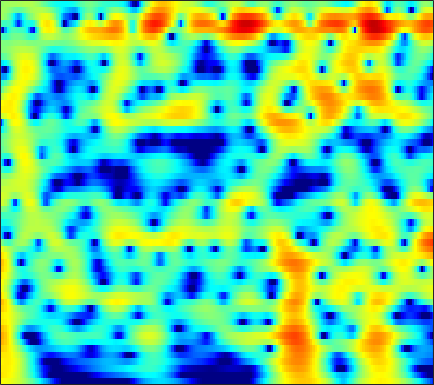

The data file committed next to this chart (first rows):
4.1827, 4.1355, 4.0331, 3.8835, 3.7381, 3.4972, 3.2006, 2.9396, 2.5375, 2.0713, 1.5388, 1.0967, 0.45053, -0.26794, -0.8535, -1.6994, -2.6171, -3.3542, -4.3982, -5.5059, -6.6778, -7.6008, -8.8969, -10.267
5.029, 4.969, 4.825, 4.607, 4.392, 4.032, 3.586, 3.192, 2.584, 1.878, 1.07, 0.3939, -0.6051, -1.721, -2.639, -3.977, -5.454, -6.663, -8.419, -10.36, -12.52, -14.31, -16.92, -19.81
4.658, 4.768, 4.804, 4.714, 4.564, 4.253, 3.817, 3.406, 2.749, 1.965, 1.056, 0.2893, -0.8442, -2.105, -3.132, -4.606, -6.19, -7.439, -9.164, -10.92, -12.68, -13.93, -15.45, -16.65
4.47, 4.696, 4.844, 4.825, 4.707, 4.414, 3.972, 3.545, 2.852, 2.021, 1.052, 0.2343, -0.9799, -2.343, -3.47, -5.121, -6.961, -8.481, -10.75, -13.36, -16.45, -19.18, -23.09, -24.67
4.908, 5.011, 5.005, 4.841, 4.617, 4.189, 3.621, 3.109, 2.321, 1.425, 0.4298, -0.3712, -1.501, -2.692, -3.621, -4.899, -6.21, -7.208, -8.544, -9.853, -11.05, -11.81, -12.48, -12.67
5.88, 5.767, 5.469, 5.003, 4.545, 3.791, 2.884, 2.106, 0.9486, -0.3236, -1.676, -2.709, -4.068, -5.33, -6.162, -7.046, -7.635, -7.88, -7.985, -7.903, -7.695, -7.489, -7.165, -6.798
6.92, 6.613, 6.018, 5.202, 4.439, 3.215, 1.748, 0.4779, -1.442, -3.621, -6.054, -8.053, -10.98, -14.33, -17.18, -20.36, -18.94, -16.16, -12.88, -10.34, -8.344, -7.125, -5.789, -4.71
7.206, 6.833, 6.117, 5.128, 4.189, 2.647, 0.7281, -1.002, -3.788, -7.322, -11.97, -16.67, -24.99, -24.23, -21.15, -18.56, -16.17, -14.14, -11.43, -9.008, -6.997, -5.74, -4.365, -3.279
6.345, 6.108, 5.593, 4.845, 4.125, 2.949, 1.536, 0.3298, -1.452, -3.369, -5.265, -6.505, -7.685, -8.187, -8.168, -7.769, -7.125, -6.561, -5.756, -4.948, -4.188, -3.679, -3.104, -2.674
4.955, 4.899, 4.651, 4.23, 3.808, 3.116, 2.314, 1.66, 0.7614, -0.1275, -0.9664, -1.534, -2.179, -2.691, -2.992, -3.282, -3.455, -3.533, -3.583, -3.599, -3.597, -3.593, -3.601, -3.668
4.696, 4.656, 4.44, 4.067, 3.706, 3.135, 2.488, 1.973, 1.287, 0.6248, 0.00273, -0.4346, -0.9619, -1.442, -1.795, -2.263, -2.751, -3.138, -3.692, -4.276, -4.853, -5.245, -5.603, -5.787
5.809, 5.576, 5.075, 4.375, 3.747, 2.816, 1.827, 1.088, 0.1882, -0.5418, -1.043, -1.293, -1.501, -1.654, -1.782, -2.054, -2.518, -3.038, -4.018, -5.457, -7.523, -9.626, -12.99, -14.21
6.687, 6.143, 5.155, 3.828, 2.592, 0.6068, -1.776, -3.804, -6.582, -8.331, -7.932, -6.795, -5.207, -3.916, -3.166, -2.466, -2.106, -2.065, -2.339, -2.995, -4.02, -4.973, -5.99, -6.05
5.224, 4.503, 3.236, 1.575, 0.01222, -2.54, -5.683, -8.489, -12.65, -15.47, -14.47, -12.63, -10.15, -7.955, -6.513, -4.877, -3.547, -2.747, -1.927, -1.338, -0.8995, -0.6352, -0.2823, 0.2162
4.186, 3.509, 2.332, 0.8476, -0.4925, -2.604, -5.06, -7.117, -10.24, -14.02, -18.79, -21.23, -17.03, -12.24, -9.535, -6.78, -4.683, -3.432, -2.089, -1.031, -0.1887, 0.3555, 0.9263, 1.418
4.321, 3.801, 2.87, 1.708, 0.6999, -0.8459, -2.603, -4.029, -6.018, -8.002, -9.523, -9.996, -9.367, -7.804, -6.494, -4.832, -3.379, -2.46, -1.437, -0.6283, -0.01021, 0.3529, 0.7645, 1.043
5.027, 4.584, 3.806, 2.83, 2.017, 0.864, -0.3442, -1.218, -2.251, -3.073, -3.556, -3.713, -3.625, -3.219, -2.799, -2.162, -1.539, -1.116, -0.6609, -0.3771, -0.275, -0.3606, -0.5873, -0.9277
6.232, 5.687, 4.783, 3.645, 2.665, 1.254, -0.2539, -1.369, -2.668, -3.514, -3.741, -3.521, -2.938, -2.219, -1.669, -0.9855, -0.4432, -0.1367, 0.09841, 0.09601, -0.169, -0.6269, -1.678, -3.212
6.764, 6.073, 4.952, 3.553, 2.259, 0.1343, -2.594, -5.308, -10.45, -17.14, -12.7, -8.865, -5.586, -3.484, -2.371, -1.285, -0.5187, -0.118, 0.207, 0.3189, 0.1903, -0.03148, -0.6913, -1.708
5.547, 4.876, 3.842, 2.661, 1.625, 0.02876, -1.77, -3.234, -5.117, -6.349, -6.266, -5.591, -4.575, -3.685, -3.164, -2.664, -2.274, -2.009, -1.624, -1.208, -0.8488, -0.5645, -0.2391, -0.1574
3.699, 3.133, 2.341, 1.619, 1.145, 0.5437, -0.01236, -0.3763, -0.8262, -1.185, -1.525, -1.76, -2.197, -2.871, -3.573, -4.818, -6.188, -6.837, -6.36, -4.676, -2.766, -1.63, -0.3541, 0.5956
0.2807, -0.6326, -1.717, -2.24, -2.038, -1.275, -0.3895, 0.1995, 0.7968, 1.152, 1.169, 0.9652, 0.4094, -0.6393, -1.853, -4.235, -7.937, -11.22, -10.14, -5.513, -2.188, -0.3978, 1.096, 2.11
-5.386, -7.805, -13.9, -27.04, -13.08, -6.768, -3.305, -1.597, 0.004542, 1, 1.617, 1.822, 1.848, 1.606, 1.29, 0.7905, 0.3433, 0.1625, 0.2815, 0.7596, 1.349, 1.806, 2.331, 2.512
-5.513, -5.87, -6.158, -6.022, -5.422, -4.16, -2.765, -1.768, -0.6425, 0.2567, 0.9349, 1.327, 1.654, 1.844, 1.915, 1.932, 1.919, 1.917, 1.927, 1.952, 1.998, 1.929, 1.815, 1.565
-4.029, -3.816, -3.527, -3.158, -2.865, -2.329, -1.734, -1.255, -0.6083, 0.03959, 0.5836, 0.9529, 1.347, 1.637, 1.787, 1.896, 1.932, 1.921, 1.848, 1.718, 1.586, 1.438, 1.14, 0.8238
-2.403, -2.201, -2.112, -2.061, -2.042, -1.978, -1.768, -1.494, -0.9675, -0.3251, 0.3486, 0.7923, 1.311, 1.663, 1.814, 1.891, 1.817, 1.684, 1.435, 1.156, 0.8438, 0.7023, 0.4686, 0.2623
-0.02288, -0.09798, -0.5116, -1.381, -2.232, -3.592, -4.551, -4.446, -3.144, -1.379, 0.2268, 1.173, 2.05, 2.527, 2.638, 2.481, 2.01, 1.484, 0.6531, -0.1892, -0.8898, -1.2, -1.149, -0.9106
2.72, 2.509, 1.795, 0.3698, -1.311, -4.862, -10.76, -11.53, -5.238, -1.147, 1.333, 2.547, 3.502, 3.837, 3.725, 3.073, 1.853, 0.5148, -1.984, -5.49, -9.528, -10.7, -7.898, -4.928
2.756, 2.777, 2.559, 2.097, 1.624, 1.02, 0.6329, 0.6626, 1.121, 1.813, 2.523, 2.895, 3.12, 2.963, 2.574, 1.662, 0.2456, -1.182, -3.629, -6.577, -9.441, -10.42, -9.698, -8.46
2.004, 2.215, 2.347, 2.41, 2.407, 2.413, 2.446, 2.502, 2.623, 2.744, 2.805, 2.772, 2.575, 2.17, 1.706, 0.8642, -0.2547, -1.257, -2.765, -4.443, -6.025, -7.389, -8.957, -10.89
1.317, 1.508, 1.748, 1.954, 2.123, 2.325, 2.539, 2.684, 2.841, 2.951, 2.944, 2.87, 2.639, 2.244, 1.828, 1.108, 0.2096, -0.5801, -1.804, -3.231, -4.787, -6.186, -8.341, -11.05
0.09393, 0.1166, 0.2339, 0.462, 0.7298, 1.192, 1.712, 2.1, 2.554, 2.888, 3.086, 3.121, 3.016, 2.73, 2.401, 1.819, 1.088, 0.4445, -0.5172, -1.586, -2.814, -3.732, -5.149, -6.551
-2.333, -2.947, -3.625, -3.643, -3.06, -1.68, -0.1629, 0.8841, 2.039, 2.848, 3.373, 3.557, 3.572, 3.346, 3.038, 2.477, 1.776, 1.194, 0.404, -0.3541, -1.172, -1.666, -2.41, -3.064
-4.68, -6.753, -12.37, -34.7, -12.5, -5.382, -1.541, 0.3898, 2.181, 3.345, 3.993, 4.195, 4.126, 3.711, 3.194, 2.271, 1.166, 0.308, -0.7258, -1.414, -1.724, -1.753, -1.661, -1.601
-2.701, -2.885, -3.16, -2.869, -2.117, -0.5502, 1.109, 2.195, 3.327, 4.08, 4.407, 4.404, 4.027, 3.202, 2.261, 0.5068, -1.956, -4.403, -8.392, -10.5, -7.736, -5.672, -3.578, -2.344
-1.381, -0.8186, -0.1081, 0.5666, 1.108, 1.841, 2.555, 3.025, 3.523, 3.779, 3.791, 3.598, 3.061, 2.164, 1.219, -0.4541, -2.676, -4.711, -7.566, -8.789, -7.446, -5.806, -4.19, -3.08
-1.01, -0.4677, 0.2144, 0.8686, 1.344, 1.915, 2.395, 2.677, 2.919, 2.992, 2.888, 2.67, 2.216, 1.575, 0.9867, 0.07764, -0.8829, -1.571, -2.335, -2.836, -2.909, -2.901, -2.701, -2.59
-1.432, -1.031, -0.3703, 0.3977, 0.9396, 1.599, 2.102, 2.368, 2.549, 2.566, 2.386, 2.162, 1.746, 1.232, 0.8203, 0.2692, -0.2559, -0.6087, -0.9796, -1.253, -1.43, -1.555, -1.674, -1.849
-4.743, -3.89, -2.042, -0.3019, 0.778, 1.852, 2.555, 2.853, 2.988, 2.83, 2.433, 2.021, 1.349, 0.6355, 0.1189, -0.4488, -0.843, -1.009, -1.093, -1.033, -1.033, -0.9416, -0.9902, -1.079
-11.69, -6.45, -1.824, 0.9136, 2.301, 3.485, 4.107, 4.253, 4.082, 3.483, 2.536, 1.582, 0.04052, -1.67, -2.932, -4.15, -4.437, -4.079, -3.267, -2.369, -1.69, -1.226, -0.9315, -0.826
2.325, 2.539, 3.181, 3.934, 4.386, 4.761, 4.784, 4.554, 3.874, 2.751, 1.142, -0.4844, -3.271, -7.231, -11.61, -23.82, -18.29, -12.54, -8.57, -6.289, -4.546, -3.857, -3.111, -2.889
4.661, 4.657, 4.754, 4.857, 4.866, 4.736, 4.361, 3.888, 2.94, 1.622, -0.1653, -1.819, -4.441, -7.419, -9.723, -12.23, -13.12, -12.71, -11.38, -9.458, -8, -7.014, -6.167, -5.805
4.136, 4.382, 4.674, 4.856, 4.913, 4.803, 4.466, 4.026, 3.174, 1.964, 0.3598, -1.122, -3.528, -6.528, -9.263, -14.04, -21.05, -22.12, -15.85, -12.17, -9.771, -8.468, -7.583, -7.084
1.65, 2.525, 3.446, 4.121, 4.465, 4.709, 4.694, 4.505, 4.006, 3.187, 2.034, 0.9604, -0.8193, -2.983, -4.839, -7.519, -9.722, -10.37, -9.841, -8.71, -7.772, -7.578, -7.4, -7.651
-1.583, -0.2181, 1.225, 2.339, 2.981, 3.648, 4.069, 4.23, 4.214, 3.945, 3.422, 2.866, 1.924, 0.8166, -0.07861, -1.277, -2.379, -3.08, -3.871, -4.491, -5.335, -6.058, -7.273, -9.029
-3.519, -2.705, -1.602, -0.4302, 0.4864, 1.616, 2.588, 3.167, 3.712, 3.995, 4.022, 3.864, 3.48, 2.891, 2.346, 1.519, 0.5807, -0.1693, -1.237, -2.447, -3.826, -4.857, -6.654, -8.822
-7.514, -7.969, -7.479, -5.417, -3.502, -1.128, 0.8219, 1.969, 3.131, 3.895, 4.313, 4.432, 4.348, 4.015, 3.611, 2.891, 1.99, 1.185, -0.01775, -1.435, -2.901, -4.043, -5.663, -7.18
-11.35, -15.4, -18.1, -10.06, -6.071, -2.426, 0.1116, 1.531, 2.936, 3.895, 4.474, 4.701, 4.723, 4.476, 4.116, 3.403, 2.435, 1.532, 0.08699, -1.619, -3.514, -5.152, -7.185, -8.76
-5.164, -5.019, -4.407, -3.16, -1.973, -0.352, 1.098, 2.036, 3.029, 3.748, 4.203, 4.372, 4.369, 4.116, 3.767, 3.064, 2.069, 1.125, -0.4949, -2.539, -5.184, -7.897, -13.03, -22.34
-1.641, -1.355, -0.8497, -0.2353, 0.2625, 0.9736, 1.671, 2.141, 2.669, 3.059, 3.293, 3.351, 3.295, 3.056, 2.755, 2.187, 1.399, 0.6612, -0.5766, -2.048, -3.858, -5.495, -7.655, -9.253
-0.05856, 0.02074, 0.1992, 0.4359, 0.6556, 0.9731, 1.294, 1.507, 1.748, 1.907, 1.973, 1.965, 1.872, 1.695, 1.499, 1.169, 0.7636, 0.3861, -0.1766, -0.8443, -1.609, -2.186, -2.839, -3.328
0.1681, -0.009152, -0.1179, -0.06066, 0.07289, 0.2668, 0.4346, 0.5401, 0.6143, 0.6104, 0.5344, 0.445, 0.2695, 0.1058, 0.01755, -0.0374, -0.0121, 0.03458, 0.1159, 0.1084, 0.05642, 0.03159, -0.1134, -0.2932
-1.582, -2.115, -2.125, -1.637, -1.236, -0.7838, -0.5079, -0.4143, -0.4323, -0.5883, -0.8918, -1.246, -1.822, -2.41, -2.646, -2.45, -1.667, -0.8337, 0.2216, 1.141, 1.813, 2.11, 2.262, 2.208
-11.28, -15.57, -7.576, -3.932, -2.63, -1.846, -1.722, -1.881, -2.091, -2.21, -2.439, -2.939, -4.357, -7.456, -11.86, -13.42, -5.774, -2.224, 0.8854, 2.873, 4.047, 4.488, 4.73, 4.531
-1.544, -2.437, -2.434, -2.167, -2.258, -3.301, -5.679, -8.567, -11.84, -8.939, -5.609, -4.17, -3.476, -3.622, -3.813, -3.078, -1.084, 0.6427, 2.654, 4.023, 4.859, 5.185, 5.13, 4.544
1.331, 0.8837, 0.2843, -0.4356, -1.159, -2.562, -4.596, -6.292, -7.604, -6.42, -4.278, -2.876, -1.486, -0.5015, 0.09678, 0.8671, 1.647, 2.207, 2.824, 3.285, 3.492, 3.47, 3.091, 2.344
1.01, 0.9998, 0.8247, 0.5318, 0.2091, -0.2554, -0.7335, -0.9978, -1.153, -0.9725, -0.5675, -0.1882, 0.3464, 0.8109, 1.109, 1.408, 1.626, 1.714, 1.735, 1.646, 1.394, 1.067, 0.5514, -0.09571
0.5567, 0.768, 0.9567, 1.056, 1.096, 1.123, 1.157, 1.175, 1.23, 1.31, 1.421, 1.498, 1.56, 1.563, 1.507, 1.337, 1.044, 0.7525, 0.2824, -0.3252, -1.014, -1.575, -2.266, -2.889
